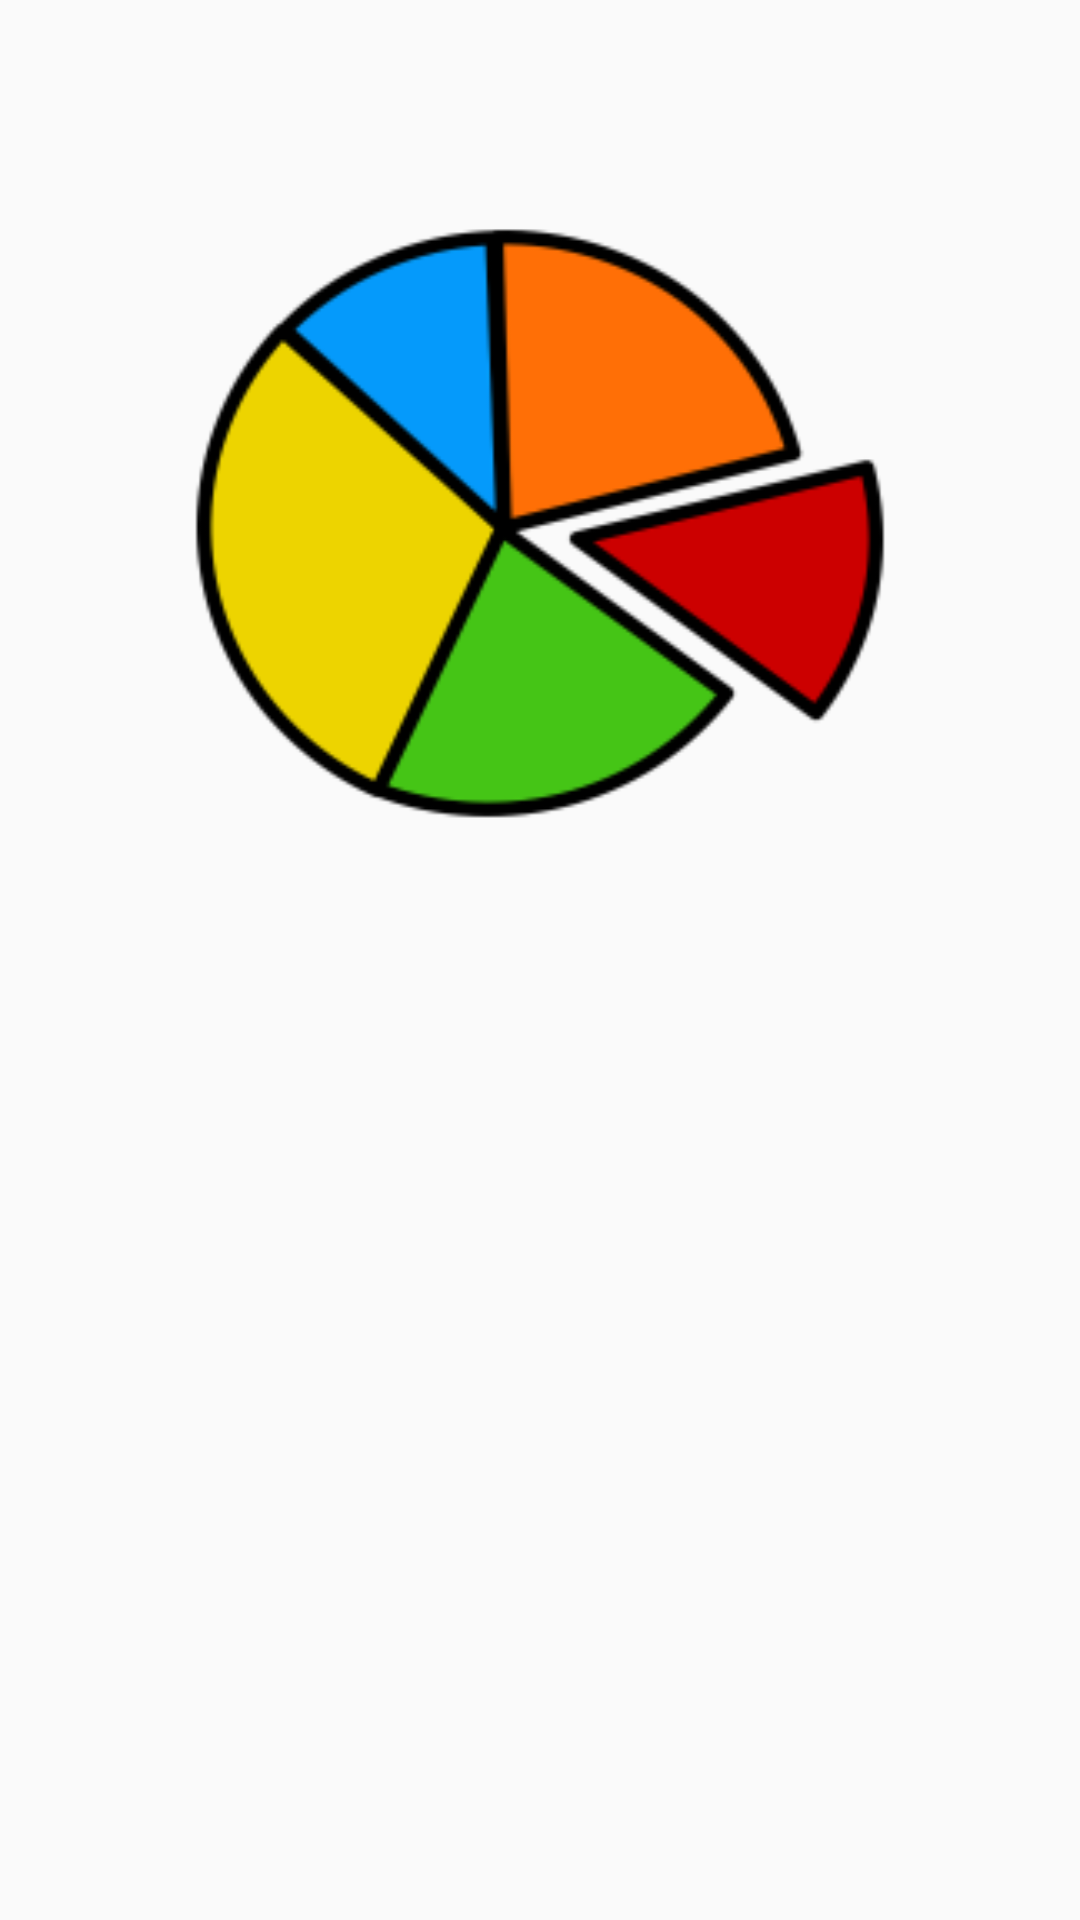

Produce the Android XML layout that renders to this screen, including the resource entries it uses.
<!-- AndroidManifest.xml: application theme AppTheme -->
<!-- res/layout/activity_choose_chart.xml -->
<?xml version="1.0" encoding="utf-8"?>
<LinearLayout xmlns:android="http://schemas.android.com/apk/res/android"
    xmlns:app="http://schemas.android.com/apk/res-auto"
    xmlns:tools="http://schemas.android.com/tools"
    android:layout_width="match_parent"
    android:layout_height="match_parent"
    android:orientation="vertical"
    android:weightSum="2"
    tools:context=".ChooseChart">

    <Button
        android:id="@+id/btnPieChart"
        android:layout_width="match_parent"
        android:layout_height="wrap_content"
        android:layout_weight="1"
        android:background="@mipmap/piechartimage"
        android:text="" />

    <Button
        android:id="@+id/btnBarChart"
        android:layout_width="match_parent"
        android:layout_height="wrap_content"
        android:layout_weight="1"
        android:background="@mipmap/barchartimage"
        android:text="" />
</LinearLayout>
<!-- resources referenced by this layout -->
<resources>
  <!-- mipmap piechartimage: png bitmap (mipmap-hdpi, 5030 bytes) -->
  <style name="AppTheme" parent="Theme.AppCompat.Light.DarkActionBar">
          
          <item name="colorPrimary">@color/colorPrimary</item>
          <item name="colorPrimaryDark">@color/colorPrimaryDark</item>
          <item name="colorAccent">@color/colorAccent</item>
      </style>
  <color name="colorPrimary">#212121</color>
  <color name="colorPrimaryDark">#000</color>
  <color name="colorAccent">#ff8f00</color>
</resources>
